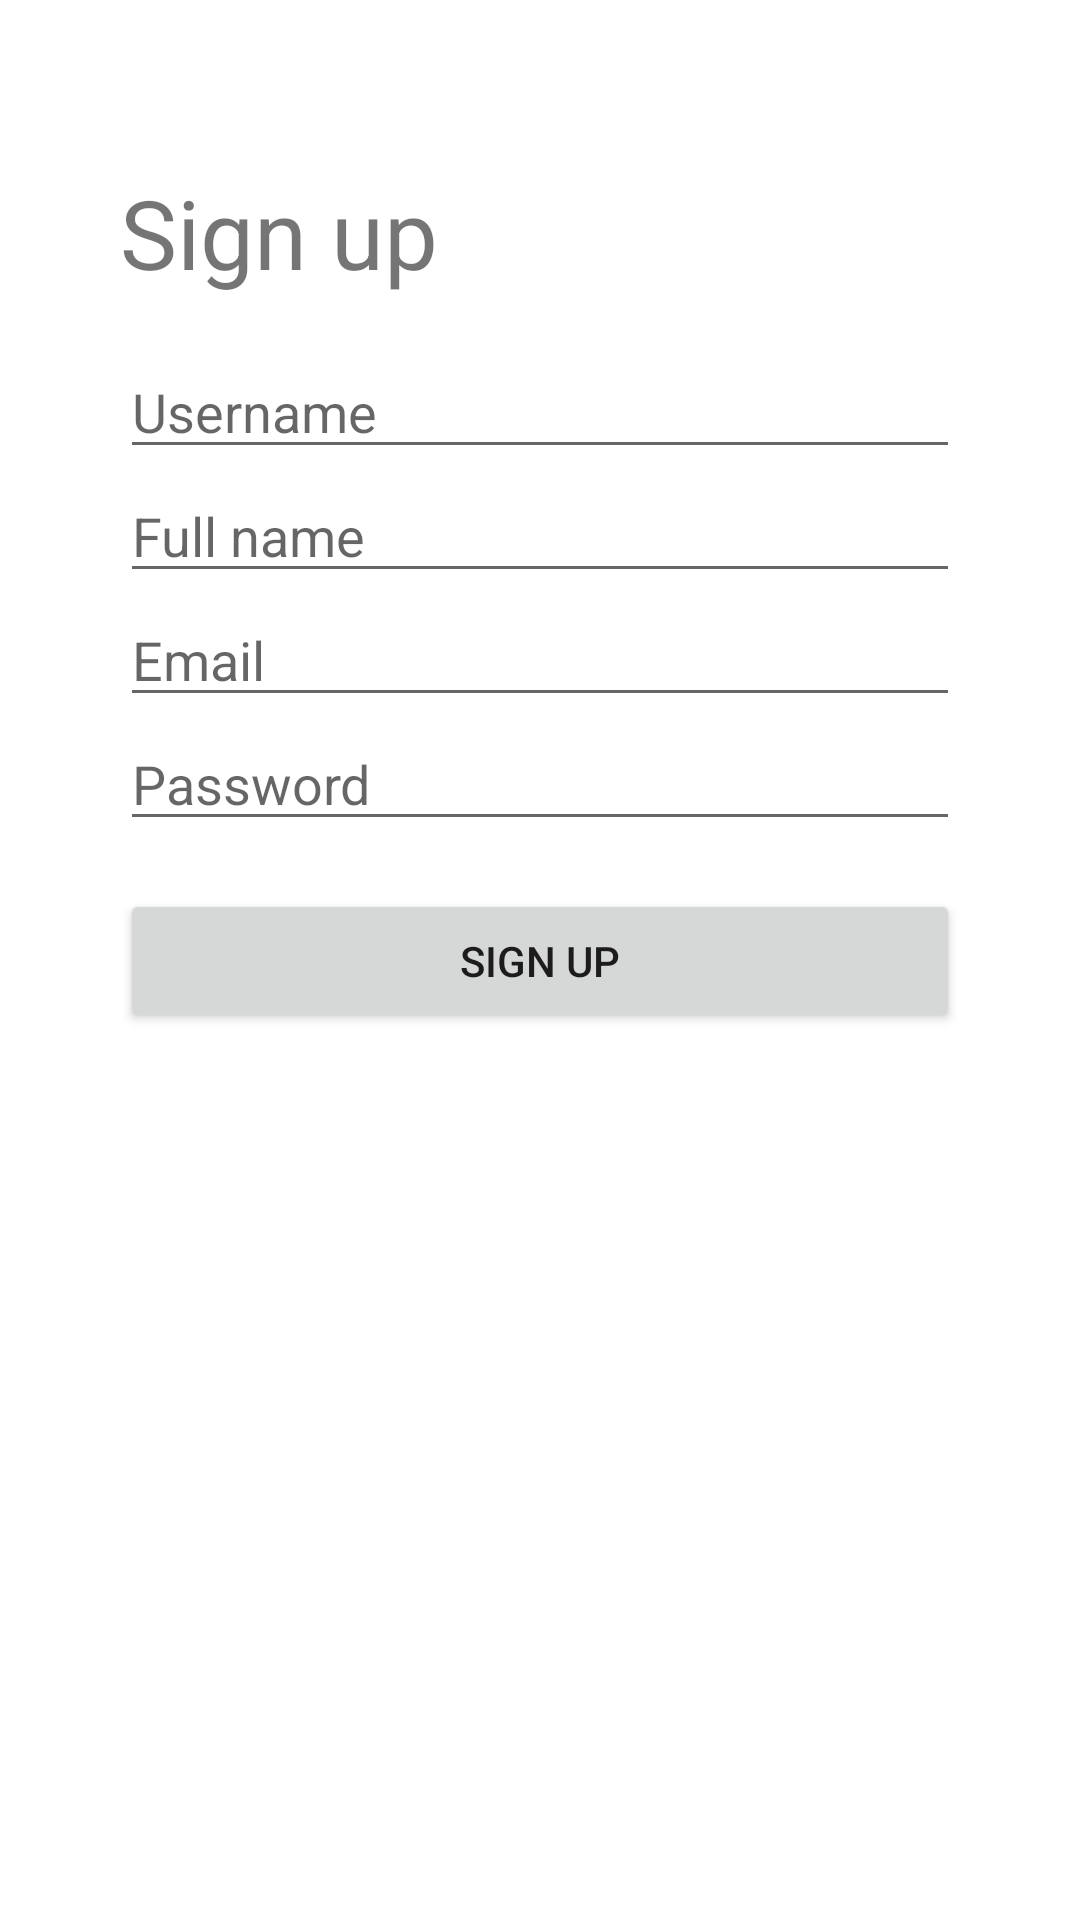

Here is an Android app screen rendered from its layout file. Give the layout XML and the strings, colors and styles it references.
<!-- AndroidManifest.xml: application theme Theme.BEComputer -->
<!-- res/layout/activity_signup.xml -->
<?xml version="1.0" encoding="utf-8"?>
<androidx.constraintlayout.widget.ConstraintLayout xmlns:android="http://schemas.android.com/apk/res/android"
    xmlns:app="http://schemas.android.com/apk/res-auto"
    xmlns:tools="http://schemas.android.com/tools"
    android:layout_width="match_parent"
    android:layout_height="match_parent"
    android:padding="40dp"
    tools:context=".SignupActivity">

    <TextView
        android:id="@+id/tvTitle"
        android:layout_width="match_parent"
        android:layout_height="wrap_content"
        android:paddingVertical="16dp"
        android:text="Sign up"
        android:textColor="@color/md_amber_900"
        android:textSize="32sp"
        app:layout_constraintEnd_toEndOf="parent"
        app:layout_constraintStart_toStartOf="parent"
        app:layout_constraintTop_toTopOf="parent" />

    <EditText
        android:id="@+id/etUsername"
        android:layout_width="match_parent"
        android:layout_height="wrap_content"
        android:hint="Username"
        app:layout_constraintEnd_toEndOf="parent"
        app:layout_constraintStart_toStartOf="parent"
        app:layout_constraintTop_toBottomOf="@+id/tvTitle" />

    <EditText
        android:id="@+id/etFullName"
        android:layout_width="match_parent"
        android:layout_height="wrap_content"
        android:hint="Full name"
        app:layout_constraintEnd_toEndOf="parent"
        app:layout_constraintStart_toStartOf="parent"
        app:layout_constraintTop_toBottomOf="@+id/etUsername" />

    <EditText
        android:id="@+id/etEmail"
        android:layout_width="match_parent"
        android:layout_height="wrap_content"
        android:hint="Email"
        app:layout_constraintEnd_toEndOf="parent"
        app:layout_constraintStart_toStartOf="parent"
        app:layout_constraintTop_toBottomOf="@+id/etFullName" />

    <EditText
        android:id="@+id/etPassword"
        android:layout_width="match_parent"
        android:layout_height="wrap_content"
        android:hint="Password"
        android:inputType="textPassword"
        app:layout_constraintEnd_toEndOf="parent"
        app:layout_constraintStart_toStartOf="parent"
        app:layout_constraintTop_toBottomOf="@+id/etEmail" />

    <Button
        android:id="@+id/btnSignup"
        android:layout_width="match_parent"
        android:layout_height="wrap_content"
        android:layout_marginTop="16dp"
        android:text="Sign up"
        app:layout_constraintEnd_toEndOf="parent"
        app:layout_constraintStart_toStartOf="parent"
        app:layout_constraintTop_toBottomOf="@+id/etPassword" />

</androidx.constraintlayout.widget.ConstraintLayout>
<!-- resources referenced by this layout -->
<resources>
  <style name="Theme.BEComputer" parent="Theme.MaterialComponents.DayNight.DarkActionBar">
          
          <item name="colorPrimary">@color/purple_500</item>
          <item name="colorPrimaryVariant">@color/purple_700</item>
          <item name="colorOnPrimary">@color/white</item>
          
          <item name="colorSecondary">@color/teal_200</item>
          <item name="colorSecondaryVariant">@color/teal_700</item>
          <item name="colorOnSecondary">@color/black</item>
          
          <item name="android:statusBarColor" tools:targetApi="l">?attr/colorPrimaryVariant</item>
          
      </style>
  <!-- not gathered from this repository: default colours our renderer supplied (Android Studio template values) -->
  <color name="purple_500">#FF6200EE</color>
  <color name="purple_700">#FF3700B3</color>
  <color name="teal_200">#FF03DAC5</color>
  <color name="teal_700">#FF018786</color>
  <color name="black">#FF000000</color>
  <color name="white">#FFFFFFFF</color>
</resources>
